Dataset: corn-seeds (GitHub, sarthaknarang060402/FarmFusion). Classes: broken, discolored, pure, silk cut.

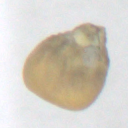
Label: discolored

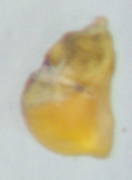
Label: silk cut

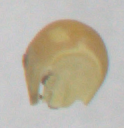
Label: broken

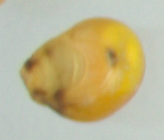
Label: pure

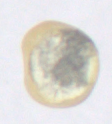
Label: discolored

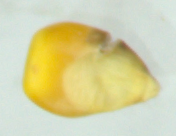
Label: silk cut
